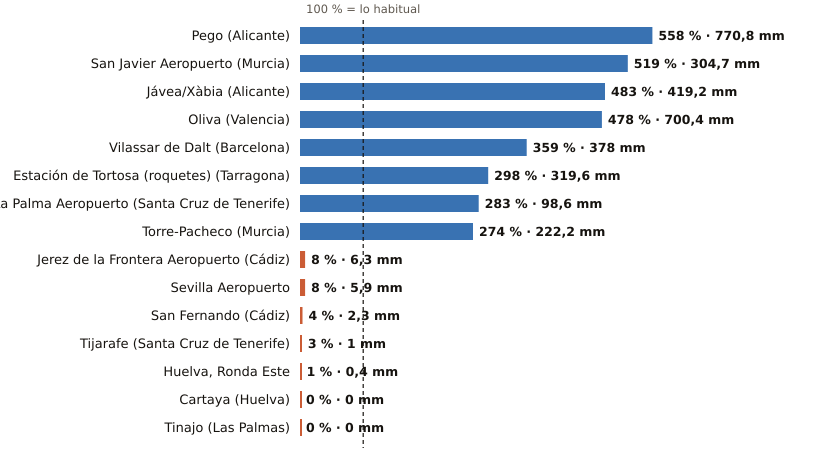

The file beside this chart, header and first rows:
estacion, provincia, indicativo, mm_otono, referencia_mm, pct, periodo_referencia, hasta, hora
Pego, Alicante, 8057C, 770.8, 138.1, 558, 2011-2025, 2026-10-21, 9
San Javier Aeropuerto, Murcia, 7031X, 304.7, 58.7, 519, 2011-2025, 2026-10-21, 10
Jávea/Xàbia, Alicante, 8050X, 419.2, 86.8, 483, 1997-2025, 2026-10-21, 10
Oliva, Valencia, 8058X, 700.4, 146.6, 478, 1991-2020, 2026-10-21, 10
Vilassar de Dalt, Barcelona, 0244X, 378.0, 105.2, 359, 2009-2025, 2026-10-21, 10
Estación de Tortosa (roquetes), Tarragona, 9981A, 319.6, 107.2, 298, 1991-2020, 2026-10-21, 10
La Palma Aeropuerto, Santa Cruz de Tenerife, C139E, 98.6, 34.8, 283, 1991-2020, 2026-10-21, 9
Torre-Pacheco, Murcia, 7026X, 222.2, 81.1, 274, 2005-2025, 2026-10-21, 10
Jerez de la Frontera Aeropuerto, Cádiz, 5960, 6.3, 83.4, 8, 1991-2020, 2026-10-21, 10
Sevilla Aeropuerto, Sevilla, 5783, 5.9, 77.0, 8, 1991-2020, 2026-10-21, 10
San Fernando, Cádiz, 5972X, 2.3, 60.1, 4, 1991-2020, 2026-10-21, 10
Tijarafe, Santa Cruz de Tenerife, C117Z, 1.0, 32.2, 3, 2009-2025, 2026-10-21, 9
Huelva, Ronda Este, Huelva, 4642E, 0.4, 64.3, 1, 1991-2020, 2026-10-21, 10
Cartaya, Huelva, 4554X, 0.0, 49.7, 0, 2008-2025, 2026-10-21, 9
Tinajo, Las Palmas, C048W, 0.0, 6.7, 0, 2010-2025, 2026-10-21, 8
